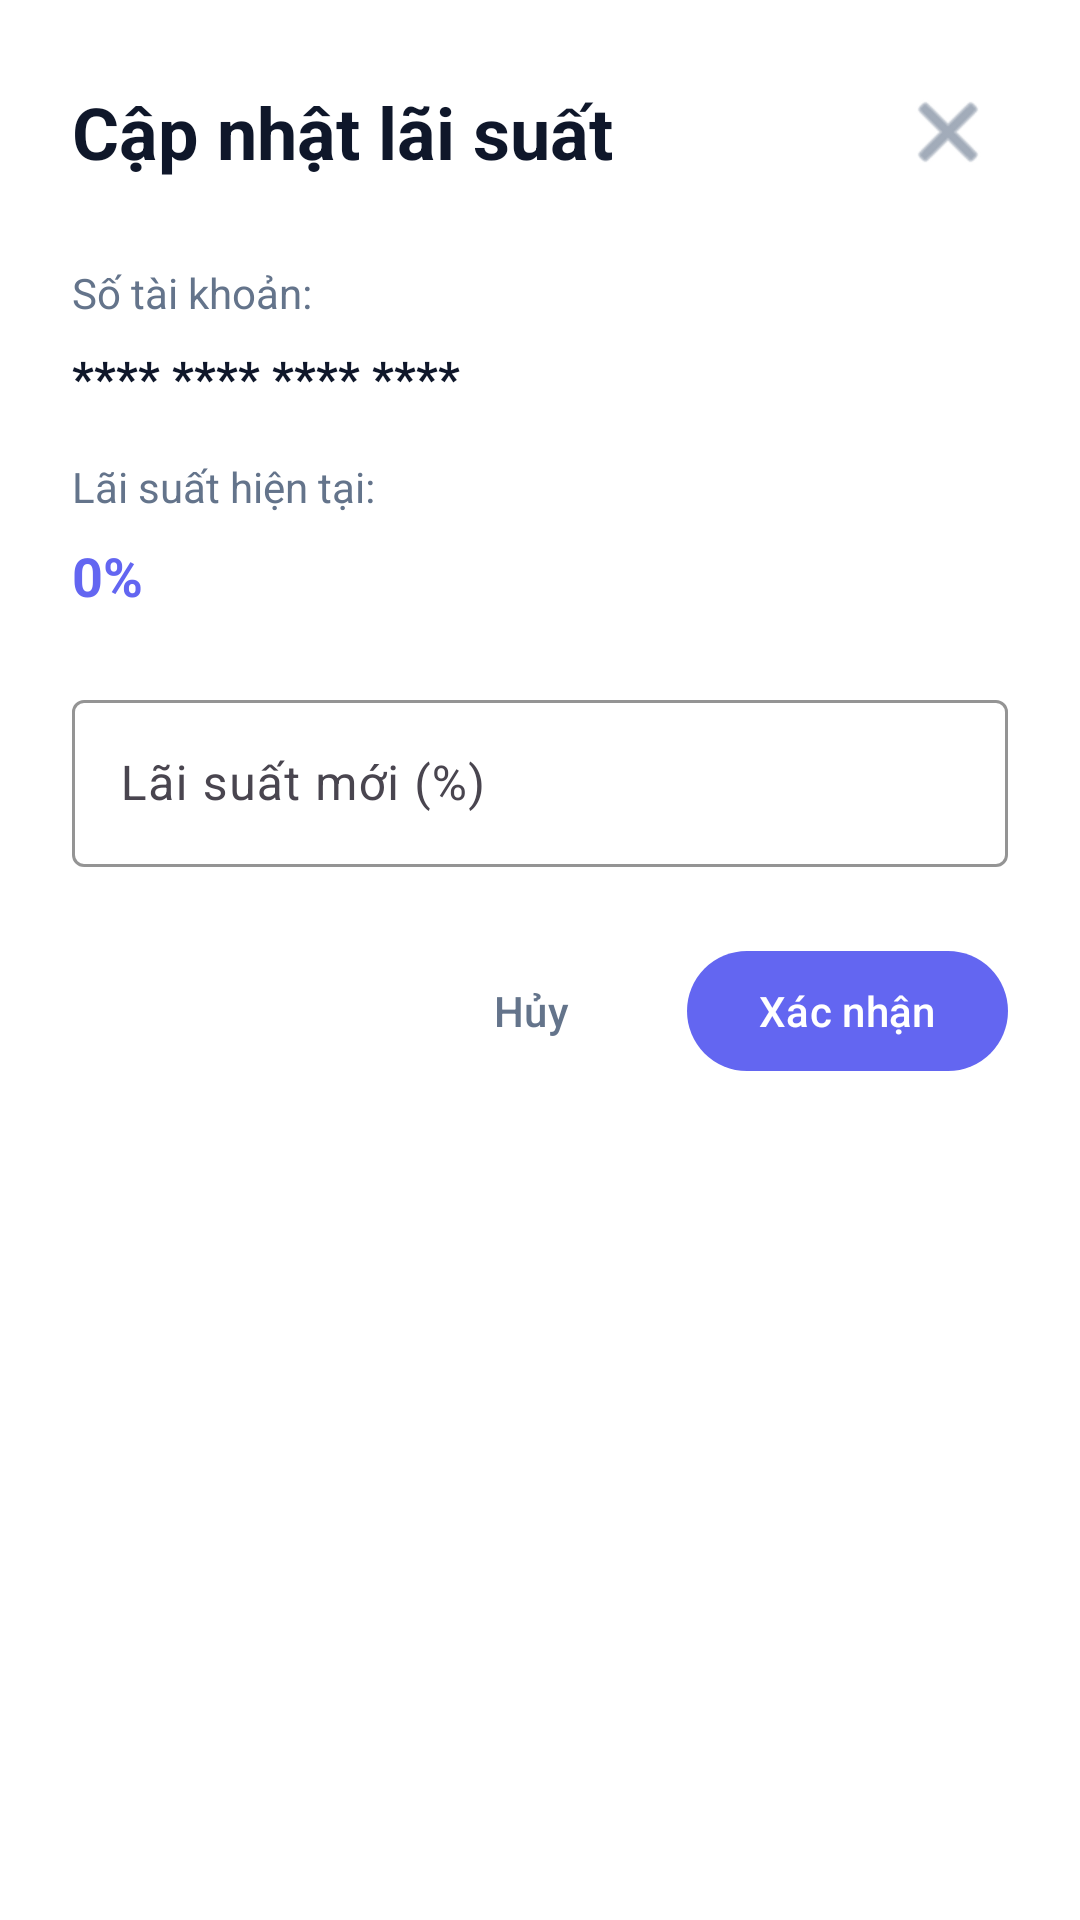

Here is an Android app screen rendered from its layout file. Give the layout XML and the strings, colors and styles it references.
<!-- AndroidManifest.xml: application theme Theme.Final_Mobile -->
<!-- res/layout/dialog_update_interest_rate.xml -->
<?xml version="1.0" encoding="utf-8"?>
<LinearLayout xmlns:android="http://schemas.android.com/apk/res/android"
    xmlns:app="http://schemas.android.com/apk/res-auto"
    android:layout_width="match_parent"
    android:layout_height="wrap_content"
    android:orientation="vertical"
    android:padding="24dp"
    android:background="@color/surface_color">

    
    <LinearLayout
        android:layout_width="match_parent"
        android:layout_height="wrap_content"
        android:orientation="horizontal"
        android:gravity="center_vertical"
        android:layout_marginBottom="24dp">

        <TextView
            android:layout_width="0dp"
            android:layout_height="wrap_content"
            android:layout_weight="1"
            android:text="Cập nhật lãi suất"
            android:textColor="@color/primary_text_color"
            android:textSize="24sp"
            android:textStyle="bold" />

        <ImageButton
            android:id="@+id/btn_close"
            android:layout_width="40dp"
            android:layout_height="40dp"
            android:src="@android:drawable/ic_menu_close_clear_cancel"
            android:background="?attr/selectableItemBackgroundBorderless"
            android:tint="@color/secondary_text_color"
            android:contentDescription="Close" />

    </LinearLayout>

    
    <TextView
        android:layout_width="wrap_content"
        android:layout_height="wrap_content"
        android:text="Số tài khoản:"
        android:textColor="@color/secondary_text_color"
        android:textSize="14sp"
        android:layout_marginBottom="8dp" />

    <TextView
        android:id="@+id/tv_account_number"
        android:layout_width="wrap_content"
        android:layout_height="wrap_content"
        android:text="**** **** **** ****"
        android:textColor="@color/primary_text_color"
        android:textSize="16sp"
        android:textStyle="bold"
        android:layout_marginBottom="16dp" />

    
    <TextView
        android:layout_width="wrap_content"
        android:layout_height="wrap_content"
        android:text="Lãi suất hiện tại:"
        android:textColor="@color/secondary_text_color"
        android:textSize="14sp"
        android:layout_marginBottom="8dp" />

    <TextView
        android:id="@+id/tv_current_rate"
        android:layout_width="wrap_content"
        android:layout_height="wrap_content"
        android:text="0%"
        android:textColor="@color/primary_color"
        android:textSize="18sp"
        android:textStyle="bold"
        android:layout_marginBottom="24dp" />

    
    <com.google.android.material.textfield.TextInputLayout
        android:layout_width="match_parent"
        android:layout_height="wrap_content"
        android:hint="Lãi suất mới (%)"
        android:layout_marginBottom="24dp"
        app:boxStrokeColor="@color/primary_color"
        app:hintTextColor="@color/primary_color">

        <com.google.android.material.textfield.TextInputEditText
            android:id="@+id/et_new_rate"
            android:layout_width="match_parent"
            android:layout_height="wrap_content"
            android:inputType="numberDecimal"
            android:textSize="16sp" />

    </com.google.android.material.textfield.TextInputLayout>

    
    <LinearLayout
        android:layout_width="match_parent"
        android:layout_height="wrap_content"
        android:orientation="horizontal"
        android:gravity="end">

        <com.google.android.material.button.MaterialButton
            android:id="@+id/btn_cancel"
            android:layout_width="wrap_content"
            android:layout_height="wrap_content"
            android:text="Hủy"
            android:textColor="@color/secondary_text_color"
            android:backgroundTint="@android:color/transparent"
            android:layout_marginEnd="8dp" />

        <com.google.android.material.button.MaterialButton
            android:id="@+id/btn_confirm"
            android:layout_width="wrap_content"
            android:layout_height="wrap_content"
            android:text="Xác nhận"
            android:textColor="@color/text_on_primary"
            app:backgroundTint="@color/primary_color" />

    </LinearLayout>

</LinearLayout>
<!-- resources referenced by this layout -->
<resources>
  <color name="primary_color">#6366F1</color>
  <color name="primary_text_color">#0F172A</color>
  <color name="secondary_text_color">#64748B</color>
  <color name="surface_color">#FFFFFF</color>
  <color name="text_on_primary">#FFFFFF</color>
  <style name="Theme.Final_Mobile" parent="Base.Theme.Final_Mobile" />
  <style name="Base.Theme.Final_Mobile" parent="Theme.Material3.DayNight.NoActionBar">
          
          <item name="colorPrimary">@color/primary_color</item>
          <item name="colorOnPrimary">@color/text_on_primary</item>
          
          
          <item name="colorSecondary">@color/secondary_color</item>
          <item name="colorOnSecondary">@color/text_on_primary</item>
          
          
          <item name="android:colorBackground">@color/background_color</item>
          <item name="colorSurface">@color/surface_color</item>
          <item name="colorOnSurface">@color/primary_text_color</item>
          
          
          <item name="colorOnBackground">@color/primary_text_color</item>
          <item name="android:textColorPrimary">@color/primary_text_color</item>
          <item name="android:textColorSecondary">@color/secondary_text_color</item>
          
          
          <item name="android:statusBarColor">@color/background_color</item>
          <item name="android:windowLightStatusBar">true</item>
          
          
          <item name="android:navigationBarColor">@color/surface_color</item>
          <item name="android:windowLightNavigationBar">true</item>
          
          
          <item name="colorControlHighlight">@color/ripple_color</item>
      </style>
  <color name="secondary_color">#10B981</color>
  <color name="background_color">#F8FAFC</color>
  <color name="ripple_color">#1A6366F1</color>
</resources>
